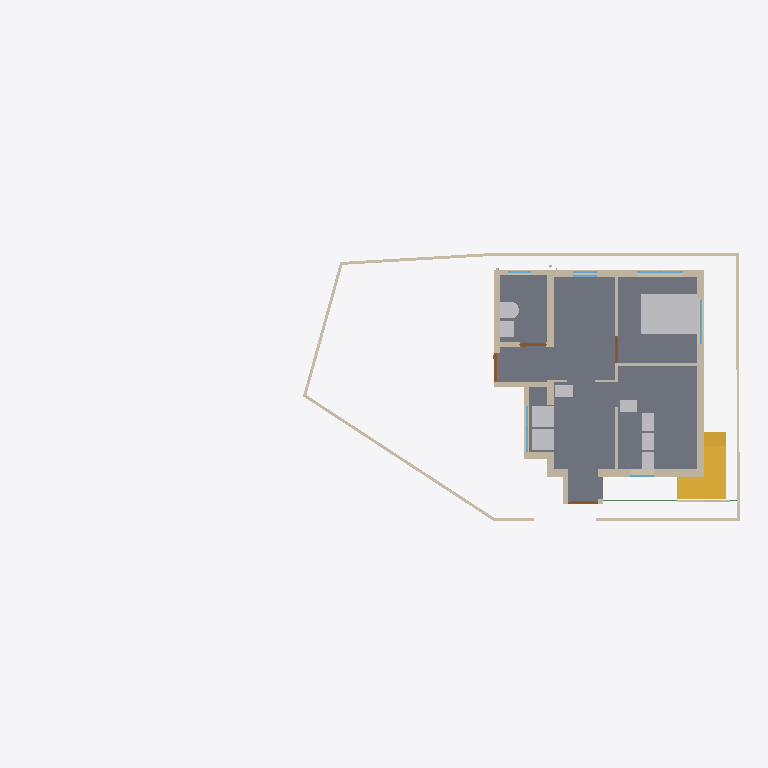
Plan cut of the same IFC building model at storey 'GF' (level 0.15 m, cut at 1.55 m), seen from above with north up, elements coloured by IFC class: 28 walls (beige), 10 other elements (light grey), 7 windows (light blue), 6 slabs (grey), 4 doors (brown), 2 stairs (yellow), 1 beam (green). Cut surfaces are drawn darker.
Extent 24.2 m × 9.4 m × 7.3 m (x, y, z). Storeys (3): 00 at 0.00 m; GF at 0.15 m; FF at 3.45 m. Elements (150): 60 IfcWall, 19 IfcSlab, 13 IfcPipeSegment, 13 IfcWindow, 12 IfcFurniture, 9 IfcDoor, 8 IfcColumn, 6 IfcBeam, 4 IfcSanitaryTerminal, 3 IfcPipeFitting, 3 IfcStair.

HEADER;
FILE_DESCRIPTION(('ViewDefinition[DesignTransferView]'),'2;1');
FILE_NAME('Balan.ifc','2025-09-18T19:49:33+05:30',(''),(''),'IfcOpenShell 0.8.3-post1','Bonsai 0.8.3-post1','Nobody');
FILE_SCHEMA(('IFC4X3'));
ENDSEC;
DATA;
#1=IFCPROJECT('0fKeD_Ru58bOtK7U1uNlS3',$,'My Project',$,$,$,$,(#14,#26),#9);
#31=IFCSITE('01QslrvB9BRPsk6n6XR8aP',$,'My Site',$,$,#54,$,$,$,$,$,$,$,$);
#5966=IFCSITE('0qwiMYZ3f0vP4DqMJ3XU4j',$,'Plane',$,$,#5980,#5975,$,$,$,$,$,$,$);
#37=IFCBUILDING('1S6yHdu4b22vEqr_tDP6od',$,'My Building',$,$,#60,$,$,$,$,$,$);
#43=IFCBUILDINGSTOREY('046zvutq9CS8v$62$ctl50',$,'GF',$,$,#36154,$,$,$,$);
#4555=IFCBUILDINGSTOREY('3vMk7vERDCuQmsrnUb_7x1',$,'FF',$,$,#4576,$,$,$,$);
#5950=IFCBUILDINGSTOREY('0SAVTQ2zbEQvknbmS8cMhH',$,'00',$,$,#5965,$,$,$,$);
#2513=IFCSLAB('3jLJIMt6vBfQ5fDJqUQ_KC',$,'Slab',$,$,#37811,#2528,$,$);
#35527=IFCSLAB('25E1mgHfL10BjJ8wf4Vb1D',$,'Slab',$,$,#37881,#35548,$,$);
#16071=IFCFURNITURE('0GgS4SiIrFrAVd_bsLE6xv',$,'Furniture',$,$,#37671,#16080,$,$);
#35467=IFCSLAB('16nDDDvkH6NOcL26iRvbeZ',$,'Slab',$,$,#37886,#35488,$,$);
#1044=IFCWALL('1LzqDRT25AFf9JUevbNIHB',$,'Wall',$,$,#38026,#1055,$,$);
#3876=IFCSTAIR('2QSxF2SA575xKkymIlX_wM',$,'Stair',$,$,#37906,#3885,$,$);
#3932=IFCSTAIR('2fc_PSvD53WgEGyJAS2KSK',$,'Stair',$,$,#37911,#4043,$,$);
#33314=IFCWALL('1aLuOjMLX2JQIQitayQ3oh',$,'Wall',$,$,#37256,#33345,$,$);
#808=IFCWALL('2oXf9VP2DAAhf7bVJiolfb',$,'Wall',$,$,#38151,#819,$,$);
#14602=IFCWALL('2dNNoHpz58_vXC9nOUrGOl',$,'Wall',$,$,#14839,#14608,$,$);
#14577=IFCWALL('09J4fKC0n35RvRODIBhAkN',$,'Wall',$,$,#14588,#14583,$,$);
#14527=IFCWALL('1nZmwhcBr4Tf1sS_4RvmGI',$,'Wall',$,$,#14748,#14533,$,$);
#36960=IFCSLAB('3bPiBiJjP2FfATHifVXBMz',$,'Slab',$,$,#36961,#36981,$,$);
#3184=IFCWALL('3aRoNtP_r57AlqaTFNXEzi',$,'Wall',$,$,#37941,#3195,$,$);
#32614=IFCWALL('2icSm3h_TCmBIX_x$UVI7H',$,'Wall',$,$,#38176,#32625,$,$);
#35843=IFCFURNITURE('1cHJ0_8qr0yu5oyL_hccYv',$,'Furniture',$,$,#37661,#35852,$,$);
#35877=IFCFURNITURE('1r1WSgXy54Tw$16QStL1qS',$,'Furniture',$,$,#37666,#35890,$,$);
#14627=IFCWALL('0dVjNGKPfCOB3RRGtd8TK$',$,'Wall',$,$,#14871,#14633,$,$);
#16105=IFCWALL('2o$oxeLDj7qQ63bdcwjvwF',$,'Wall',$,$,#16166,#16116,$,$);
#14501=IFCWALL('0mh4TyGqX8DB_vbBnCMhVz',$,'Wall',$,$,#14903,#14508,$,$);
#26445=IFCSANITARYTERMINAL('0hQkz5tlfA3PzEuZRvoCx4',$,'SanitaryTerminal',$,$,#37801,#26454,$,$);
#158=IFCWALL('1MP4p8sWfCVAGE573LRi7L',$,'Wall',$,$,#36946,#169,$,$);
#982=IFCWALL('2qYtDnAMzAM9DeE0xW75ue',$,'Wall',$,$,#38041,#993,$,$);
#1165=IFCWALL('0C877Dosn0S9FAGtSGXVcZ',$,'Wall',$,$,#37986,#1176,$,$);
#1394=IFCWALL('3dxcqs7SX63x$Vniou2lQM',$,'Wall',$,$,#38046,#1405,$,$);
#26865=IFCSANITARYTERMINAL('1uH2V$d7X5xvDdlqiM04G_',$,'SanitaryTerminal',$,$,#37791,#26874,$,$);
#751=IFCWALL('1CFRqucSD6Lx5oMp3GTlCS',$,'Wall',$,$,#38016,#762,$,$);
#3293=IFCFURNITURE('0Id4KxpdHEMOW4JoAZQ5oZ',$,'Furniture',$,$,#37686,#3306,$,$);
#15804=IFCFURNITURE('1XJhlt$w59Ffrl80EHApZG',$,'Furniture',$,$,#37696,#15817,$,$);
#15778=IFCFURNITURE('31g3oal6rCAe$s1Rra0UGu',$,'Furniture',$,$,#37691,#15791,$,$);
#15830=IFCFURNITURE('1U9ZQdg_jALfi4sIUwZq9m',$,'Furniture',$,$,#37701,#15843,$,$);
#15856=IFCFURNITURE('0zGlpFUELErOu0iKfDCGKO',$,'Furniture',$,$,#37706,#15869,$,$);
#1117=IFCWALL('3HKogU2qbCUBXXLK5y8lep',$,'Wall',$,$,#37961,#1128,$,$);
#838=IFCWALL('1eQUoEx$1Db9nflAB4ENO_',$,'Wall',$,$,#38091,#849,$,$);
#74=IFCWALL('3YtE6$051AeuZ1Dnh23uiR',$,'Wall',$,$,#38086,#82,$,$);
#36999=IFCSLAB('30ydce7GvBGRIMJeHahT8Z',$,'Slab',$,$,#37891,#37020,$,$);
#3314=IFCWALL('0tQB1YFhH098c6QUzAVD8_',$,'Wall',$,$,#38061,#3325,$,$);
#33668=IFCWALL('3cigGCOrXD1ucvLKH93ApC',$,'Wall',$,$,#40711,#33680,$,$);
#3242=IFCWALL('2cLVu5jUDCxwluuK8uq7jq',$,'Wall',$,$,#37936,#3253,$,$);
#14552=IFCWALL('3O_7A5CVf9OBV_rxyyaJ$A',$,'Wall',$,$,#14780,#14558,$,$);
#7657=IFCWINDOW('3hJbBHg6z0ABeYiR0BgYiQ',$,'Window',$,$,#38665,#38509,$,$,$,$,$,$);
#22121=IFCWINDOW('2waJQa_l16tBJ5Mzk0ic2A',$,'Window',$,$,#38867,#38822,$,$,$,$,$,$);
#38696=IFCWINDOW('33SIO3Lqv9uxHrvdUzHtwT',$,'Window',$,$,#38744,#38704,$,1.29999995231628,1.54999995231628,$,$,$);
#3548=IFCDOOR('045bj1UN99LfTdH6S2o9QK',$,'Door',$,$,#38181,#3557,$,2.09999990463257,1.0,$,$,$);
#35754=IFCDOOR('3GU1_y8d5Ex8LR4Uchm9v_',$,'Door',$,$,#40828,#35762,$,2.09999990463257,1.0,$,$,$);
#3724=IFCDOOR('3X5RToxlX41hzxRAW7S59Y',$,'Door',$,$,#38066,#3733,$,2.09999990463257,0.899999976158142,$,$,$);
#40285=IFCBEAM('03D8oV5Cj2nOa1h4Z20rJ4',$,'Beam',$,$,#40311,#40296,$,$);
#15682=IFCDOOR('2KMGfn2P560uxlPo2O1XD5',$,'Door',$,$,#38051,#15695,$,2.09999990463257,0.899999976158142,$,$,$);
#37044=IFCSLAB('3c6XKjhU9BzBmmjnZrLvyo',$,'Slab',$,$,#37896,#37065,$,$);
#18679=IFCWALL('2m$OehewnEmQyyHd7qawZv',$,'Wall',$,$,#38311,#18690,$,$);
#18561=IFCWALL('1PlJ4_Xwr88vvzYKoGnKw7',$,'Wall',$,$,#38316,#18572,$,$);
#16316=IFCWINDOW('3vFlirvAfAbOtL3$jVnd1W',$,'Window',$,$,#38246,#16348,$,$,$,$,$,$);
#30860=IFCWINDOW('15GGy0vCj3WwgjOoNW3ign',$,'Window',$,$,#40838,#30868,$,$,$,$,$,$);
#30874=IFCWINDOW('3LAP1UjTv2Av0yVFXN8efN',$,'Window',$,$,#38261,#30882,$,$,$,$,$,$);
#22071=IFCWINDOW('1WHZjUtjL7O8Kk9tyKZ4gk',$,'Window',$,$,#38251,#22079,$,$,$,$,$,$);
#15520=IFCWALL('2eMpIPypn03fccEkABfuE6',$,'Wall',$,$,#37971,#15531,$,$);
#35574=IFCWALL('3m$WK0pCD7xADJohWBttor',$,'Wall',$,$,#40687,#35586,$,$);
#1285=IFCWALL('35c1ucX1r0CRaKf$VFby6B',$,'Wall',$,$,#38096,#1296,$,$);
ENDSEC;
